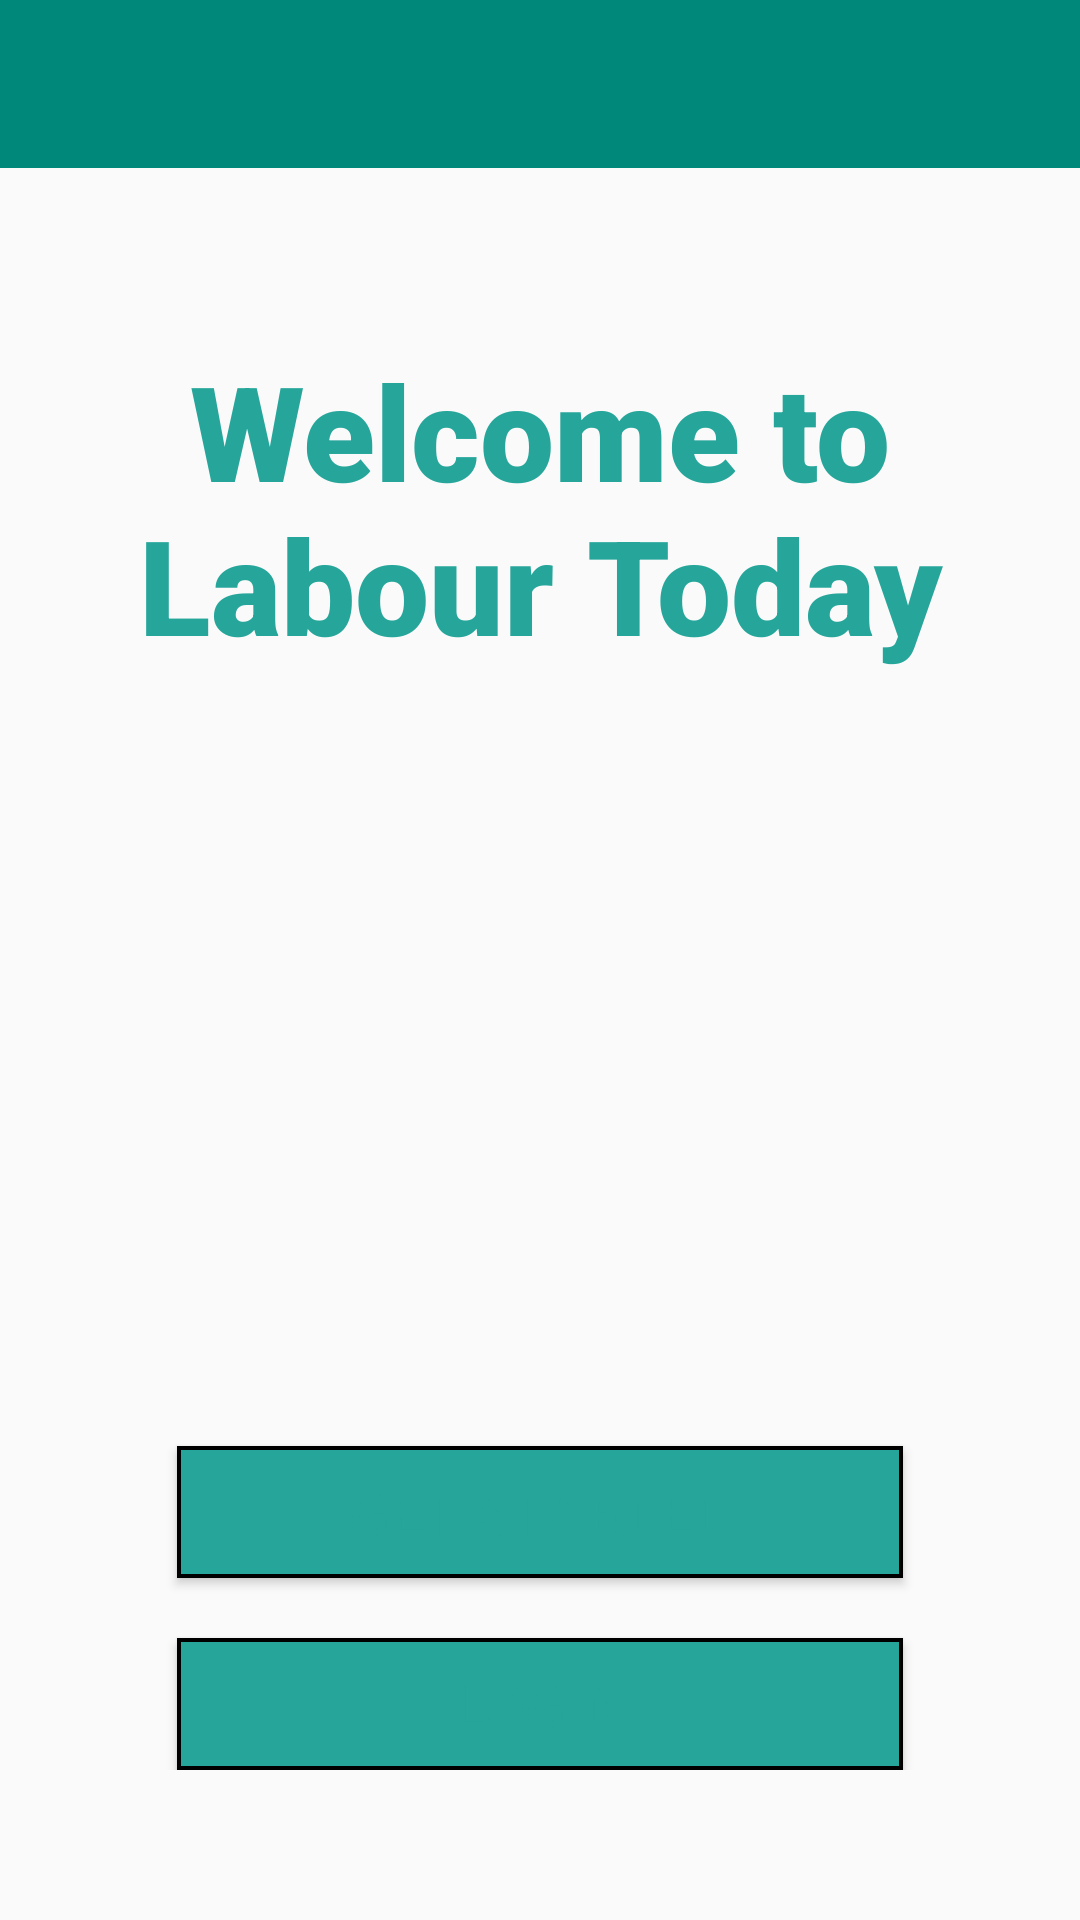

Layout XML and referenced resources for this Android screen:
<!-- AndroidManifest.xml: application theme AppTheme -->
<!-- res/layout/activity_labourer_main.xml -->
<?xml version="1.0" encoding="utf-8"?>
<LinearLayout
    xmlns:android="http://schemas.android.com/apk/res/android"
    xmlns:tools="http://schemas.android.com/tools"
    xmlns:app="http://schemas.android.com/apk/res-auto"
    android:layout_width="match_parent"
    android:layout_height="wrap_content"
    android:background="@color/md_white_1000"
    android:id="@+id/top_level_layout"
    android:orientation="vertical">

    <android.support.v7.widget.Toolbar
        android:id="@+id/toolbar"
        android:layout_width="match_parent"
        android:layout_height="?attr/actionBarSize"
        android:background="@color/darkTeal"
        android:theme="@style/ThemeOverlay.AppCompat.Dark.ActionBar"
        app:popupTheme="@style/ThemeOverlay.AppCompat.Light"/>


    <RelativeLayout
        xmlns:android="http://schemas.android.com/apk/res/android"
        xmlns:tools="http://schemas.android.com/tools"
        android:layout_width="match_parent"
        android:layout_height="match_parent"
        android:paddingLeft="@dimen/activity_horizontal_margin"
        android:paddingRight="@dimen/activity_horizontal_margin"
        android:paddingTop="@dimen/activity_vertical_margin"
        android:paddingBottom="@dimen/activity_large_vertical_margin"
        tools:context="com.labourtoday.androidapp.contractor.ContractorMainActivity">

        <TextView
            android:layout_width="wrap_content"
            android:layout_height="wrap_content"
            android:textAppearance="?android:attr/textAppearanceLarge"
            android:text="Welcome to Labour Today"
            android:textAlignment="center"
            android:textSize="44sp"
            android:fontFamily="sans-serif-black"
            android:textColor="@color/teal"
            android:id="@+id/title"
            android:layout_alignParentTop="true"
            android:layout_centerHorizontal="true"
            android:layout_marginTop="42dp" />

        <Button
            android:layout_width="242dp"
            android:layout_height="44dp"
            android:text="Get Started"
            android:textColor="@color/teal"
            android:background="@drawable/outline_rectangle"
            android:id="@+id/button_hire"
            android:textSize="20sp"
            android:onClick="launchStart"
            android:layout_above="@+id/button_login_labourer"
            android:layout_centerHorizontal="true" />


        <Button
            android:layout_width="242dp"
            android:layout_height="44dp"
            android:text="Login"
            android:textColor="@color/teal"
            android:background="@drawable/outline_rectangle"
            android:id="@+id/button_login_labourer"
            android:textSize="20sp"
            android:onClick="launchLabourerLogin"
            android:layout_marginTop="20dp"
            android:layout_alignStart="@id/button_hire"
            android:layout_alignParentBottom="true"/>

    </RelativeLayout>
</LinearLayout>
<!-- resources referenced by this layout -->
<resources>
  <color name="darkTeal">#00897B</color>
  <color name="teal">#26A69A</color>
  <dimen name="activity_horizontal_margin">16dp</dimen>
  <dimen name="activity_large_vertical_margin">50dp</dimen>
  <dimen name="activity_vertical_margin">16dp</dimen>
  <!-- drawable outline_rectangle (drawable) -->
  <?xml version="1.0" encoding="utf-8"?>
  <shape
      xmlns:android="http://schemas.android.com/apk/res/android"
      android:shape="rectangle" >
      <solid android:color="@color/teal" />
      <stroke
          android:width="4px"
          android:color="@color/md_white_1000"/>
  </shape>
  <style name="AppTheme" parent="Theme.AppCompat.Light">
          
          <item name="windowActionBar">false</item>
          <item name="windowNoTitle">true</item>
          <item name="colorPrimary">@color/teal</item>
          <item name="colorPrimaryDark">@color/dark</item>
          <item name="colorAccent">@color/teal</item>
      </style>
  <color name="dark">#00695C</color>
</resources>
